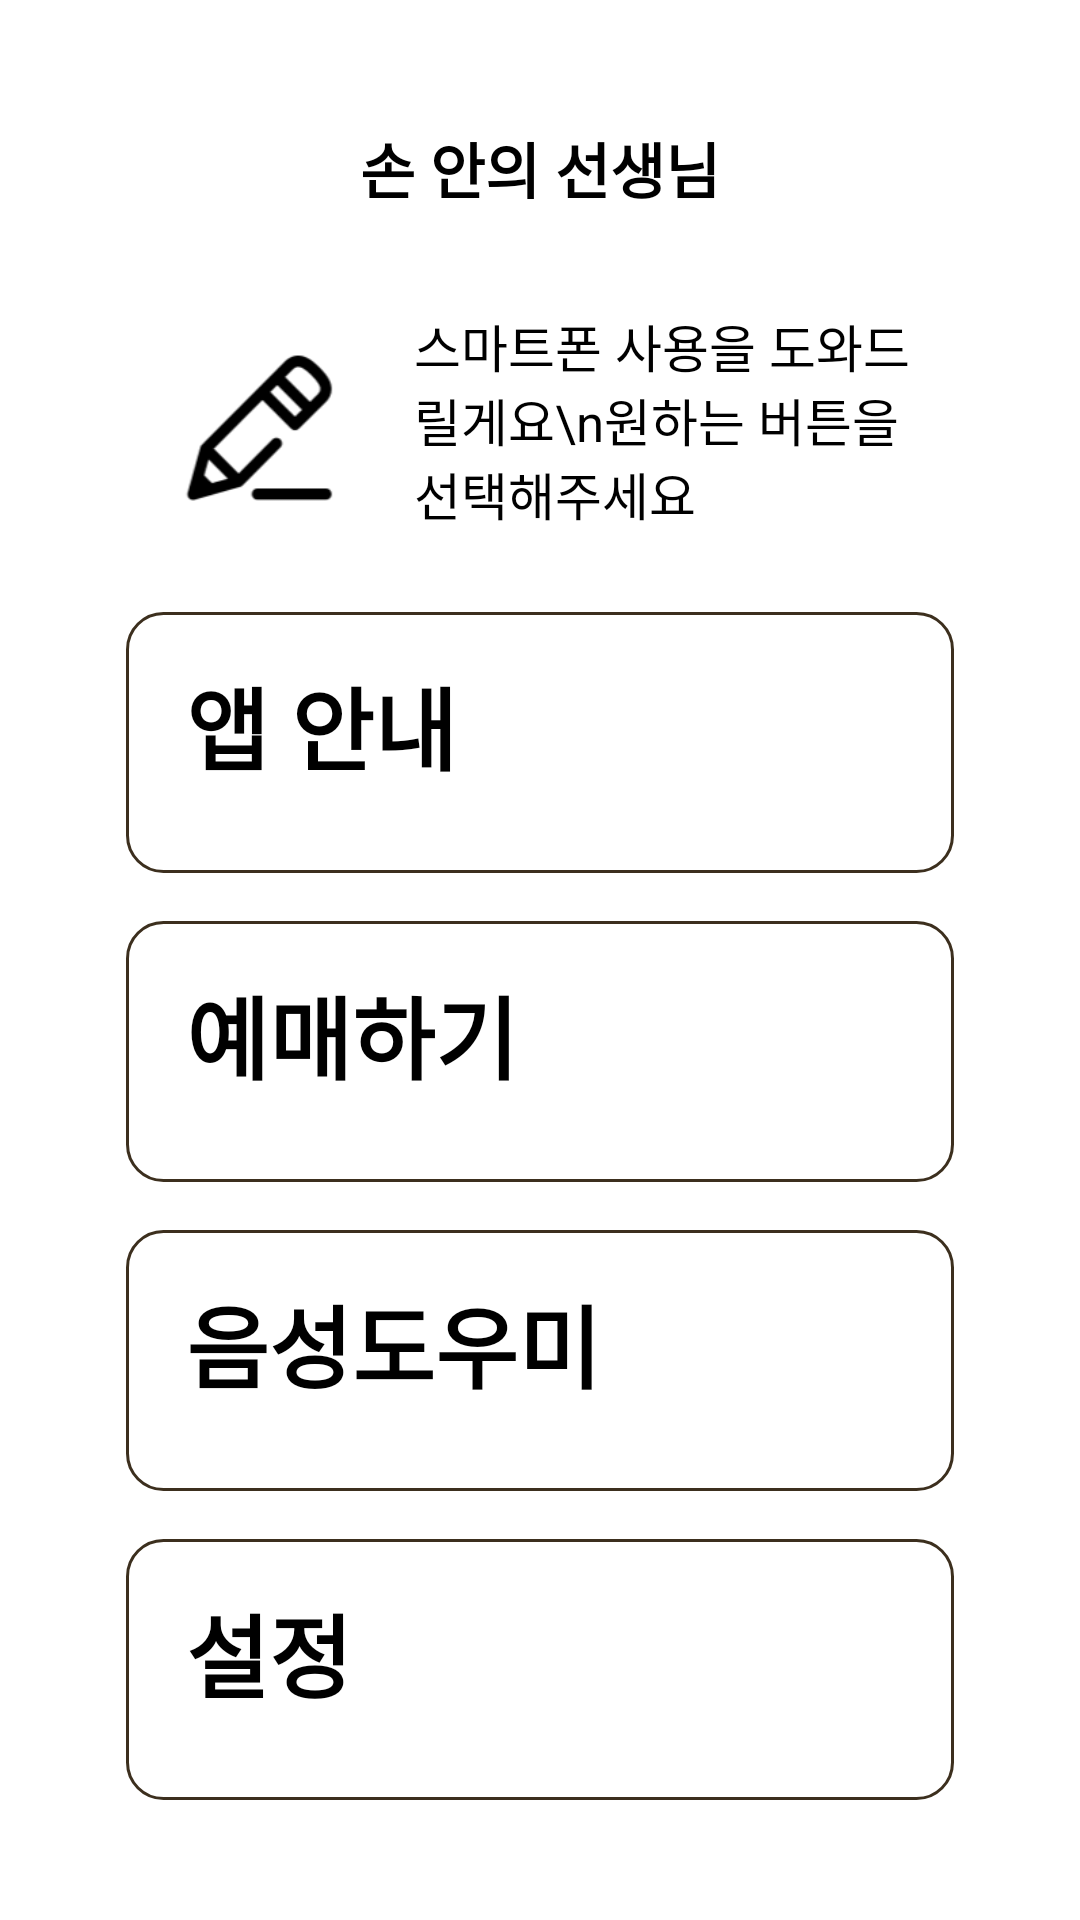

Produce the Android XML layout that renders to this screen, including the resource entries it uses.
<!-- AndroidManifest.xml: application theme Theme.Pocket_Teacher -->
<!-- res/layout/activity_main.xml -->
<?xml version="1.0" encoding="utf-8"?>
<LinearLayout
    xmlns:android="http://schemas.android.com/apk/res/android"
    xmlns:tools="http://schemas.android.com/tools"
    android:id="@+id/main"
    android:layout_width="match_parent"
    android:layout_height="match_parent"
    android:orientation="vertical"
    android:padding="24dp"
    android:gravity="center_horizontal"
    android:background="@android:color/white"
    tools:context=".MainActivity">

    
    <include layout="@layout/toolbar" />

    
    <LinearLayout
        android:layout_width="match_parent"
        android:layout_height="wrap_content"
        android:orientation="horizontal"
        android:gravity="center_vertical"
        android:layout_marginTop="12dp"
        android:layout_marginHorizontal="18dp"
        android:layout_marginBottom="24dp">

        <ImageView
            android:layout_width="80dp"
            android:layout_height="80dp"
            android:layout_marginEnd="16dp"
            android:contentDescription="@string/icon"
            android:src="@drawable/ic_pencil" />

        <TextView
            android:layout_width="0dp"
            android:layout_height="wrap_content"
            android:layout_weight="1"
            android:text="스마트폰 사용을 도와드릴게요\n원하는 버튼을 선택해주세요"
            android:textColor="#000000"
            android:textSize="17sp" />
    </LinearLayout>

    
    <LinearLayout
        android:id="@+id/button_app_guide"
        android:layout_width="match_parent"
        android:layout_height="0dp"
        android:layout_weight="1"
        android:orientation="vertical"
        android:background="@drawable/button_background"
        android:padding="20dp"
        android:layout_marginBottom="16dp"
        android:layout_marginHorizontal="18dp"
        android:clickable="true"
        android:focusable="true"
        android:gravity="center_vertical">

        <TextView
            android:layout_width="wrap_content"
            android:layout_height="wrap_content"
            android:text="앱 안내"
            android:textSize="30sp"
            android:fontFamily="sans-serif-black"
            android:textColor="#000000" />

        <TextView
            android:layout_width="wrap_content"
            android:layout_height="wrap_content"
            android:text="카카오톡, 유튜브를 사용하고 싶어요"
            android:textSize="18sp"
            android:textColor="#666666"
            android:layout_marginTop="12dp" />
    </LinearLayout>

    
    <LinearLayout
        android:id="@+id/button_booking"
        android:layout_width="match_parent"
        android:layout_height="0dp"
        android:layout_weight="1"
        android:orientation="vertical"
        android:background="@drawable/button_background"
        android:padding="20dp"
        android:layout_marginBottom="16dp"
        android:layout_marginHorizontal="18dp"
        android:clickable="true"
        android:focusable="true"
        android:gravity="center_vertical">

        <TextView
            android:layout_width="wrap_content"
            android:layout_height="wrap_content"
            android:text="예매하기"
            android:textSize="30sp"
            android:fontFamily="sans-serif-black"
            android:textColor="#000000" />

        <TextView
            android:layout_width="wrap_content"
            android:layout_height="wrap_content"
            android:text="기차표, 야구 경기표를 예매하고 싶어요"
            android:textSize="18sp"
            android:textColor="#666666"
            android:layout_marginTop="12dp" />
    </LinearLayout>

    
    <LinearLayout
        android:id="@+id/button_voice_guide"
        android:layout_width="match_parent"
        android:layout_height="0dp"
        android:layout_weight="1"
        android:layout_marginHorizontal="18dp"
        android:layout_marginBottom="16dp"
        android:background="@drawable/button_background"
        android:clickable="true"
        android:focusable="true"
        android:orientation="vertical"
        android:padding="20dp"
        android:gravity="center_vertical">

        <TextView
            android:layout_width="wrap_content"
            android:layout_height="wrap_content"
            android:fontFamily="sans-serif-black"
            android:text="음성도우미"
            android:textColor="#000000"
            android:textSize="30sp" />

        <TextView
            android:layout_width="wrap_content"
            android:layout_height="wrap_content"
            android:layout_marginTop="12dp"
            android:text="물어보고 싶은게 있어요"
            android:textColor="#666666"
            android:textSize="18sp" />
    </LinearLayout>

    
    <LinearLayout
        android:id="@+id/button_settings"
        android:layout_width="match_parent"
        android:layout_height="0dp"
        android:layout_weight="1"
        android:orientation="vertical"
        android:background="@drawable/button_background"
        android:padding="20dp"
        android:layout_marginBottom="16dp"
        android:layout_marginHorizontal="18dp"
        android:clickable="true"
        android:focusable="true"
        android:gravity="center_vertical">

        
        <TextView
            android:layout_width="wrap_content"
            android:layout_height="wrap_content"
            android:text="설정"
            android:textSize="30sp"
            android:fontFamily="sans-serif-black"
            android:textColor="#000000" />

        
        <TextView
            android:layout_width="wrap_content"
            android:layout_height="wrap_content"
            android:text="문의하기, 시스템 설정 변경"
            android:textSize="18sp"
            android:textColor="#666666"
            android:layout_marginTop="12dp" />
    </LinearLayout>

</LinearLayout>
<!-- res/layout/toolbar.xml (included above) -->
<?xml version="1.0" encoding="utf-8"?>
<androidx.appcompat.widget.Toolbar xmlns:android="http://schemas.android.com/apk/res/android"
    android:id="@+id/toolbar"
    android:layout_width="match_parent"
    android:layout_height="wrap_content"
    android:background="@android:color/white"
    android:elevation="4dp"
    android:padding="16dp">

    <ImageView
        android:id="@+id/btn_close"
        android:layout_width="24dp"
        android:layout_height="24dp"
        android:layout_gravity="start|center_vertical"
        android:layout_marginEnd="12dp"
        android:src="@drawable/onoff"
        android:visibility="gone"
        android:contentDescription="닫기" />


    
    <TextView
        android:id="@+id/toolbar_title"
        android:layout_width="wrap_content"
        android:layout_height="wrap_content"
        android:text="손 안의 선생님"
        android:textSize="20sp"
        android:textStyle="bold"
        android:textColor="#FF000000"
        android:layout_gravity="center"/>

</androidx.appcompat.widget.Toolbar>
<!-- resources referenced by this layout -->
<resources>
  <!-- drawable button_background (drawable) -->
  <?xml version="1.0" encoding="utf-8"?>
  <selector xmlns:android="http://schemas.android.com/apk/res/android">
      
      <item android:state_pressed="true">
          <shape android:shape="rectangle">
              <solid android:color="#FFEB98" /> 
              <corners android:radius="12dp" />
              <stroke android:width="1dp" android:color="#3C2F1E" />
          </shape>
      </item>
  
      
      <item>
          <shape android:shape="rectangle">
              <solid android:color="#FFFFFF" /> 
              <corners android:radius="12dp" />
              <stroke android:width="1dp" android:color="#3C2F1E" />
          </shape>
      </item>
  </selector>
  <!-- drawable ic_pencil: png bitmap (drawable, 5607 bytes) -->
  <!-- drawable onoff: png bitmap (drawable, 27227 bytes) -->
  <string name="icon">연필 아이콘</string>
  <style name="Theme.Pocket_Teacher" parent="Base.Theme.Pocket_Teacher" />
  <style name="Base.Theme.Pocket_Teacher" parent="Theme.Material3.DayNight.NoActionBar">
          
          
      </style>
</resources>
